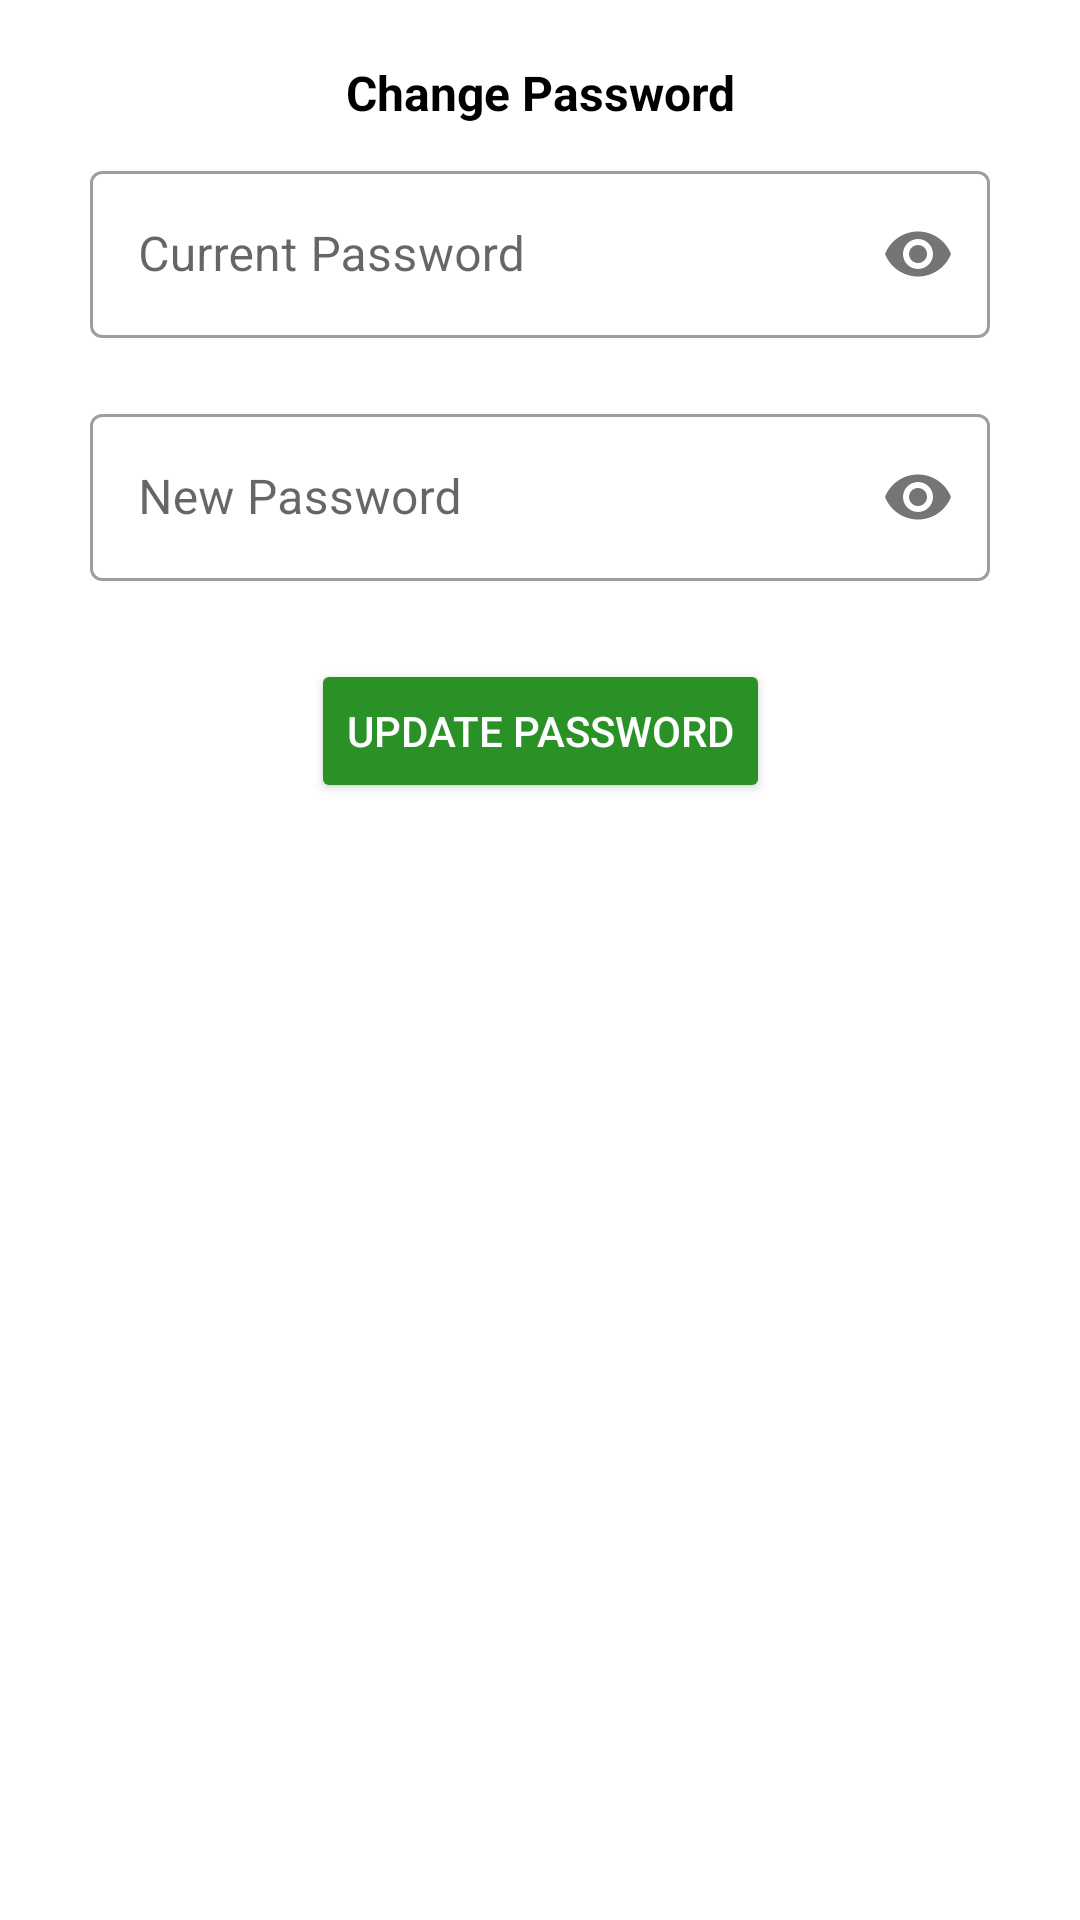

Android layout source for this screen:
<!-- AndroidManifest.xml: application theme Theme.AyurvedaHealthCareApp -->
<!-- res/layout/change_password.xml -->
<?xml version="1.0" encoding="utf-8"?>
<androidx.constraintlayout.widget.ConstraintLayout
    xmlns:android="http://schemas.android.com/apk/res/android"
    xmlns:app="http://schemas.android.com/apk/res-auto"
    xmlns:tools="http://schemas.android.com/tools"
    android:layout_width="match_parent"
    android:layout_height="wrap_content"
    android:padding="20dp">


    <TextView
        android:id="@+id/textView15"
        android:layout_width="match_parent"
        android:layout_height="wrap_content"
        android:text="Change Password"
        android:textAlignment="center"
        android:textColor="@color/black"
        android:textSize="16sp"
        android:textStyle="bold"
        app:layout_constraintEnd_toEndOf="parent"
        app:layout_constraintStart_toStartOf="parent"
        app:layout_constraintTop_toTopOf="parent" />

    <com.google.android.material.textfield.TextInputLayout
        android:id="@+id/cPassword"
        android:layout_width="match_parent"
        android:layout_height="wrap_content"
        app:layout_constraintEnd_toEndOf="parent"
        app:layout_constraintStart_toStartOf="parent"
        app:layout_constraintTop_toBottomOf="@+id/textView15"
        app:passwordToggleEnabled="true"
        android:padding="10dp"
        style="@style/Widget.MaterialComponents.TextInputLayout.OutlinedBox">

        <com.google.android.material.textfield.TextInputEditText
            android:id="@+id/currentPassword"
            android:layout_width="match_parent"
            android:layout_height="wrap_content"
            android:hint="Current Password"
            android:inputType="textPassword" />

    </com.google.android.material.textfield.TextInputLayout>

    <com.google.android.material.textfield.TextInputLayout
        android:id="@+id/nPassword"
        android:layout_width="match_parent"
        android:layout_height="wrap_content"
        app:layout_constraintEnd_toEndOf="parent"
        app:layout_constraintStart_toStartOf="parent"
        app:layout_constraintTop_toBottomOf="@+id/cPassword"
        app:passwordToggleEnabled="true"
        android:padding="10dp"
        style="@style/Widget.MaterialComponents.TextInputLayout.OutlinedBox">

        <com.google.android.material.textfield.TextInputEditText
            android:id="@+id/newPassword"
            android:layout_width="match_parent"
            android:layout_height="wrap_content"
            android:hint="New Password"
            android:inputType="textPassword" />

    </com.google.android.material.textfield.TextInputLayout>

    <Button
        android:id="@+id/updatePassword"
        style="@style/TextAppearance.AppCompat.Widget.Button.Colored"
        android:layout_width="wrap_content"
        android:layout_height="wrap_content"
        android:layout_marginTop="16dp"
        android:backgroundTint="#299125"
        android:text="Update Password"
        app:layout_constraintEnd_toEndOf="parent"
        app:layout_constraintStart_toStartOf="parent"
        app:layout_constraintTop_toBottomOf="@+id/nPassword" />

</androidx.constraintlayout.widget.ConstraintLayout>
<!-- resources referenced by this layout -->
<resources>
  <color name="black">#FF000000</color>
  <style name="Theme.AyurvedaHealthCareApp" parent="Theme.MaterialComponents.DayNight.DarkActionBar">
          
          <item name="colorPrimary">#299125</item>
          <item name="colorPrimaryVariant">@color/purple_700</item>
          <item name="colorOnPrimary">@color/white</item>
          
          <item name="colorSecondary">@color/teal_200</item>
          <item name="colorSecondaryVariant">@color/teal_700</item>
          <item name="colorOnSecondary">@color/black</item>
          
          <item name="android:statusBarColor" tools:targetApi="l">?attr/colorPrimaryVariant</item>
          
      </style>
  <color name="purple_700">#FF3700B3</color>
  <color name="white">#FFFFFFFF</color>
  <color name="teal_200">#FF03DAC5</color>
  <color name="teal_700">#FF018786</color>
</resources>
